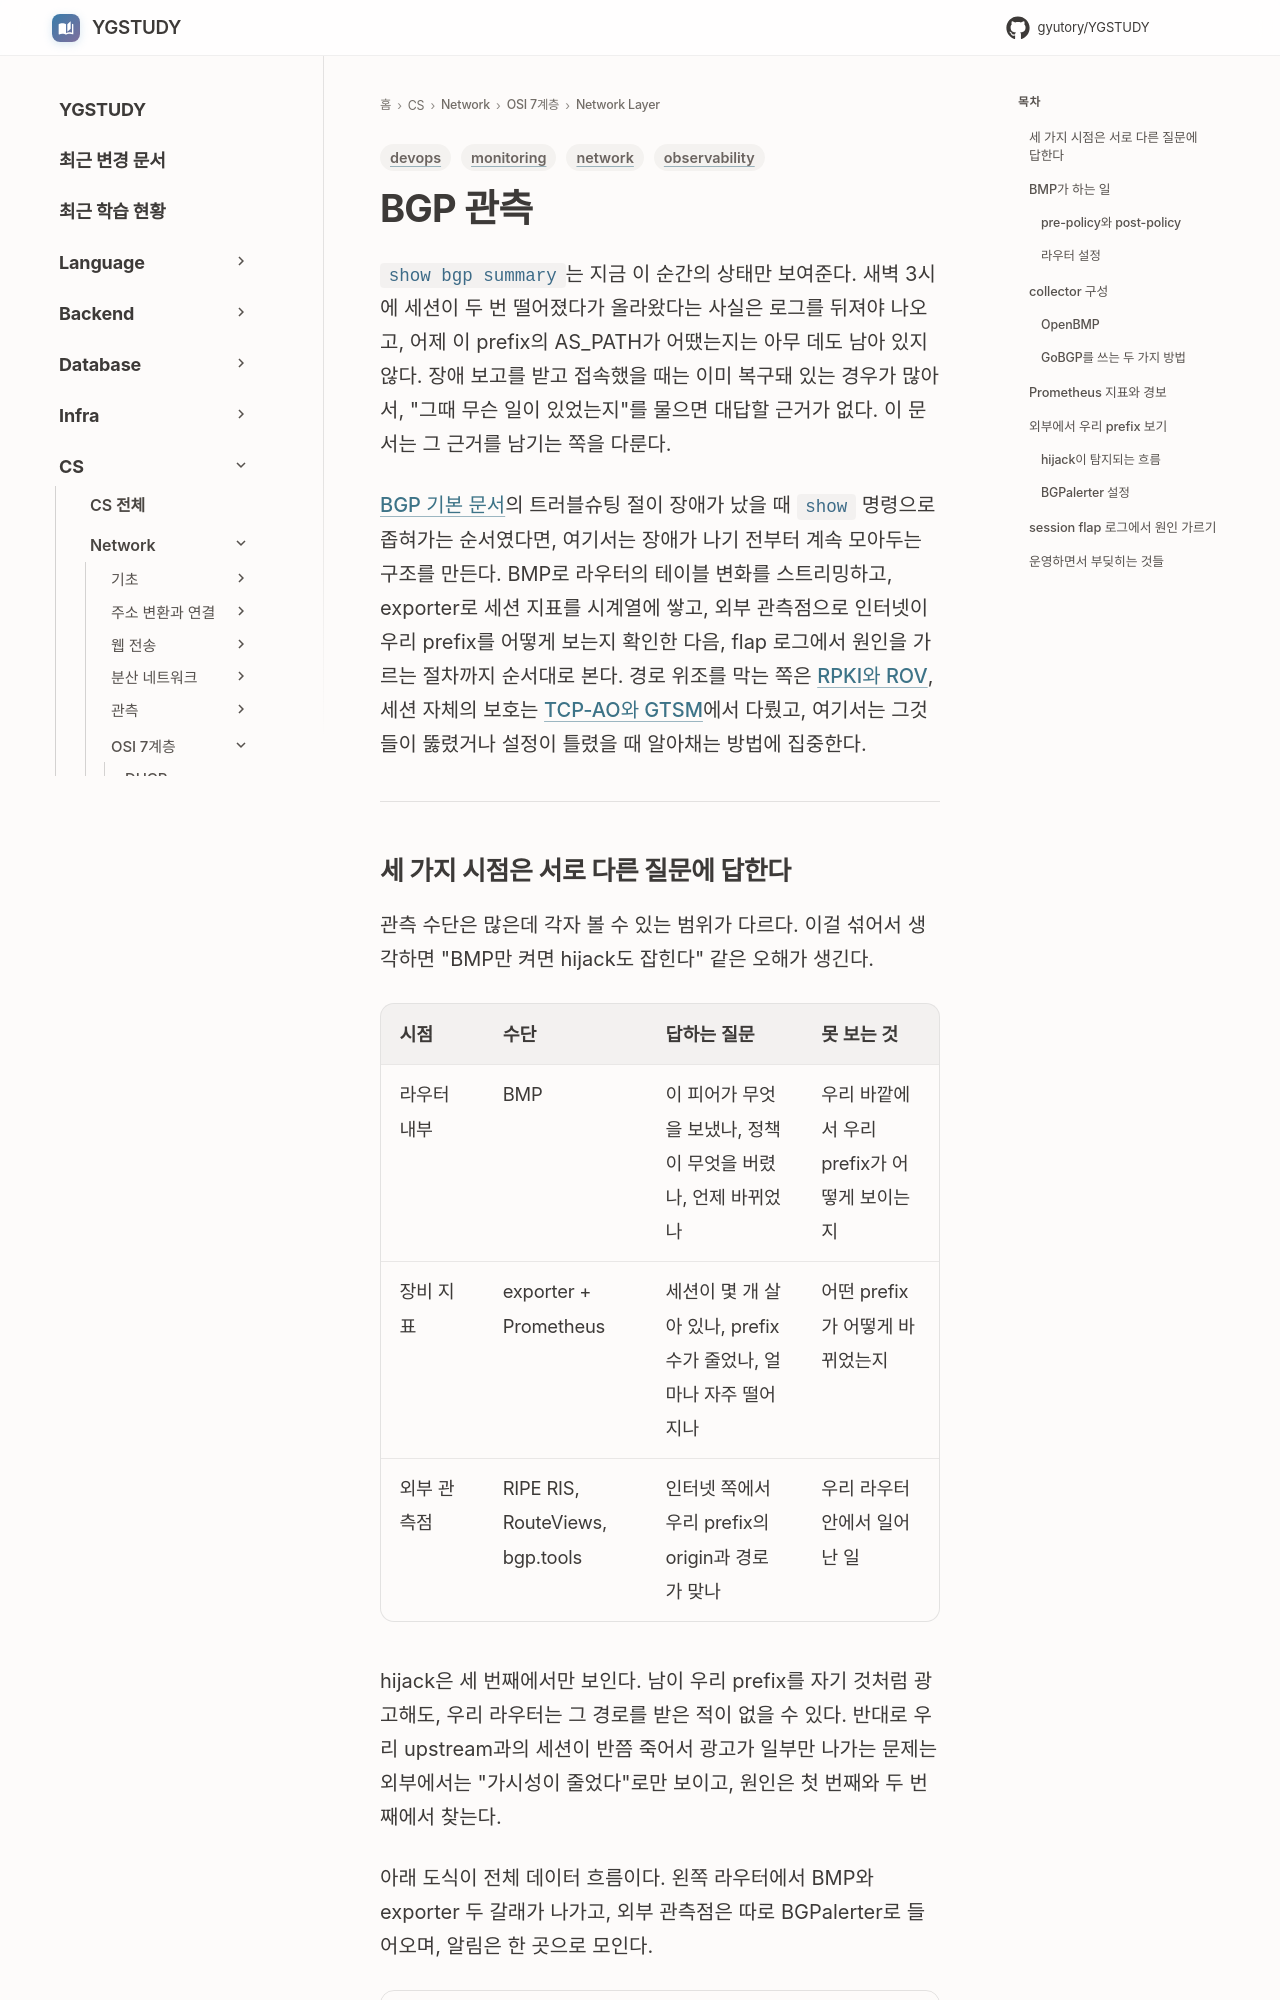

repository: GYUTORY/YGSTUDY · page: Network/7 Layer/Network Layer/BGP_Monitoring_BMP_and_Observability/index.html · generator: mkdocs

---
title: BGP 관측 — BMP로 라우팅 테이블을 스트리밍하고 지표로 감시하기
tags: [network, monitoring, observability, devops]
updated: 2026-11-24
---

# BGP 관측

`show bgp summary`는 지금 이 순간의 상태만 보여준다. 새벽 3시에 세션이 두 번 떨어졌다가 올라왔다는 사실은 로그를 뒤져야 나오고, 어제 이 prefix의 AS_PATH가 어땠는지는 아무 데도 남아 있지 않다. 장애 보고를 받고 접속했을 때는 이미 복구돼 있는 경우가 많아서, "그때 무슨 일이 있었는지"를 물으면 대답할 근거가 없다. 이 문서는 그 근거를 남기는 쪽을 다룬다.

[BGP 기본 문서](BGP.md)의 트러블슈팅 절이 장애가 났을 때 `show` 명령으로 좁혀가는 순서였다면, 여기서는 장애가 나기 전부터 계속 모아두는 구조를 만든다. BMP로 라우터의 테이블 변화를 스트리밍하고, exporter로 세션 지표를 시계열에 쌓고, 외부 관측점으로 인터넷이 우리 prefix를 어떻게 보는지 확인한 다음, flap 로그에서 원인을 가르는 절차까지 순서대로 본다. 경로 위조를 막는 쪽은 [RPKI와 ROV](BGP_Route_Security_RPKI_ROV.md), 세션 자체의 보호는 [TCP-AO와 GTSM](BGP_Session_Security_TCP_AO_GTSM.md)에서 다뤘고, 여기서는 그것들이 뚫렸거나 설정이 틀렸을 때 알아채는 방법에 집중한다.

---
